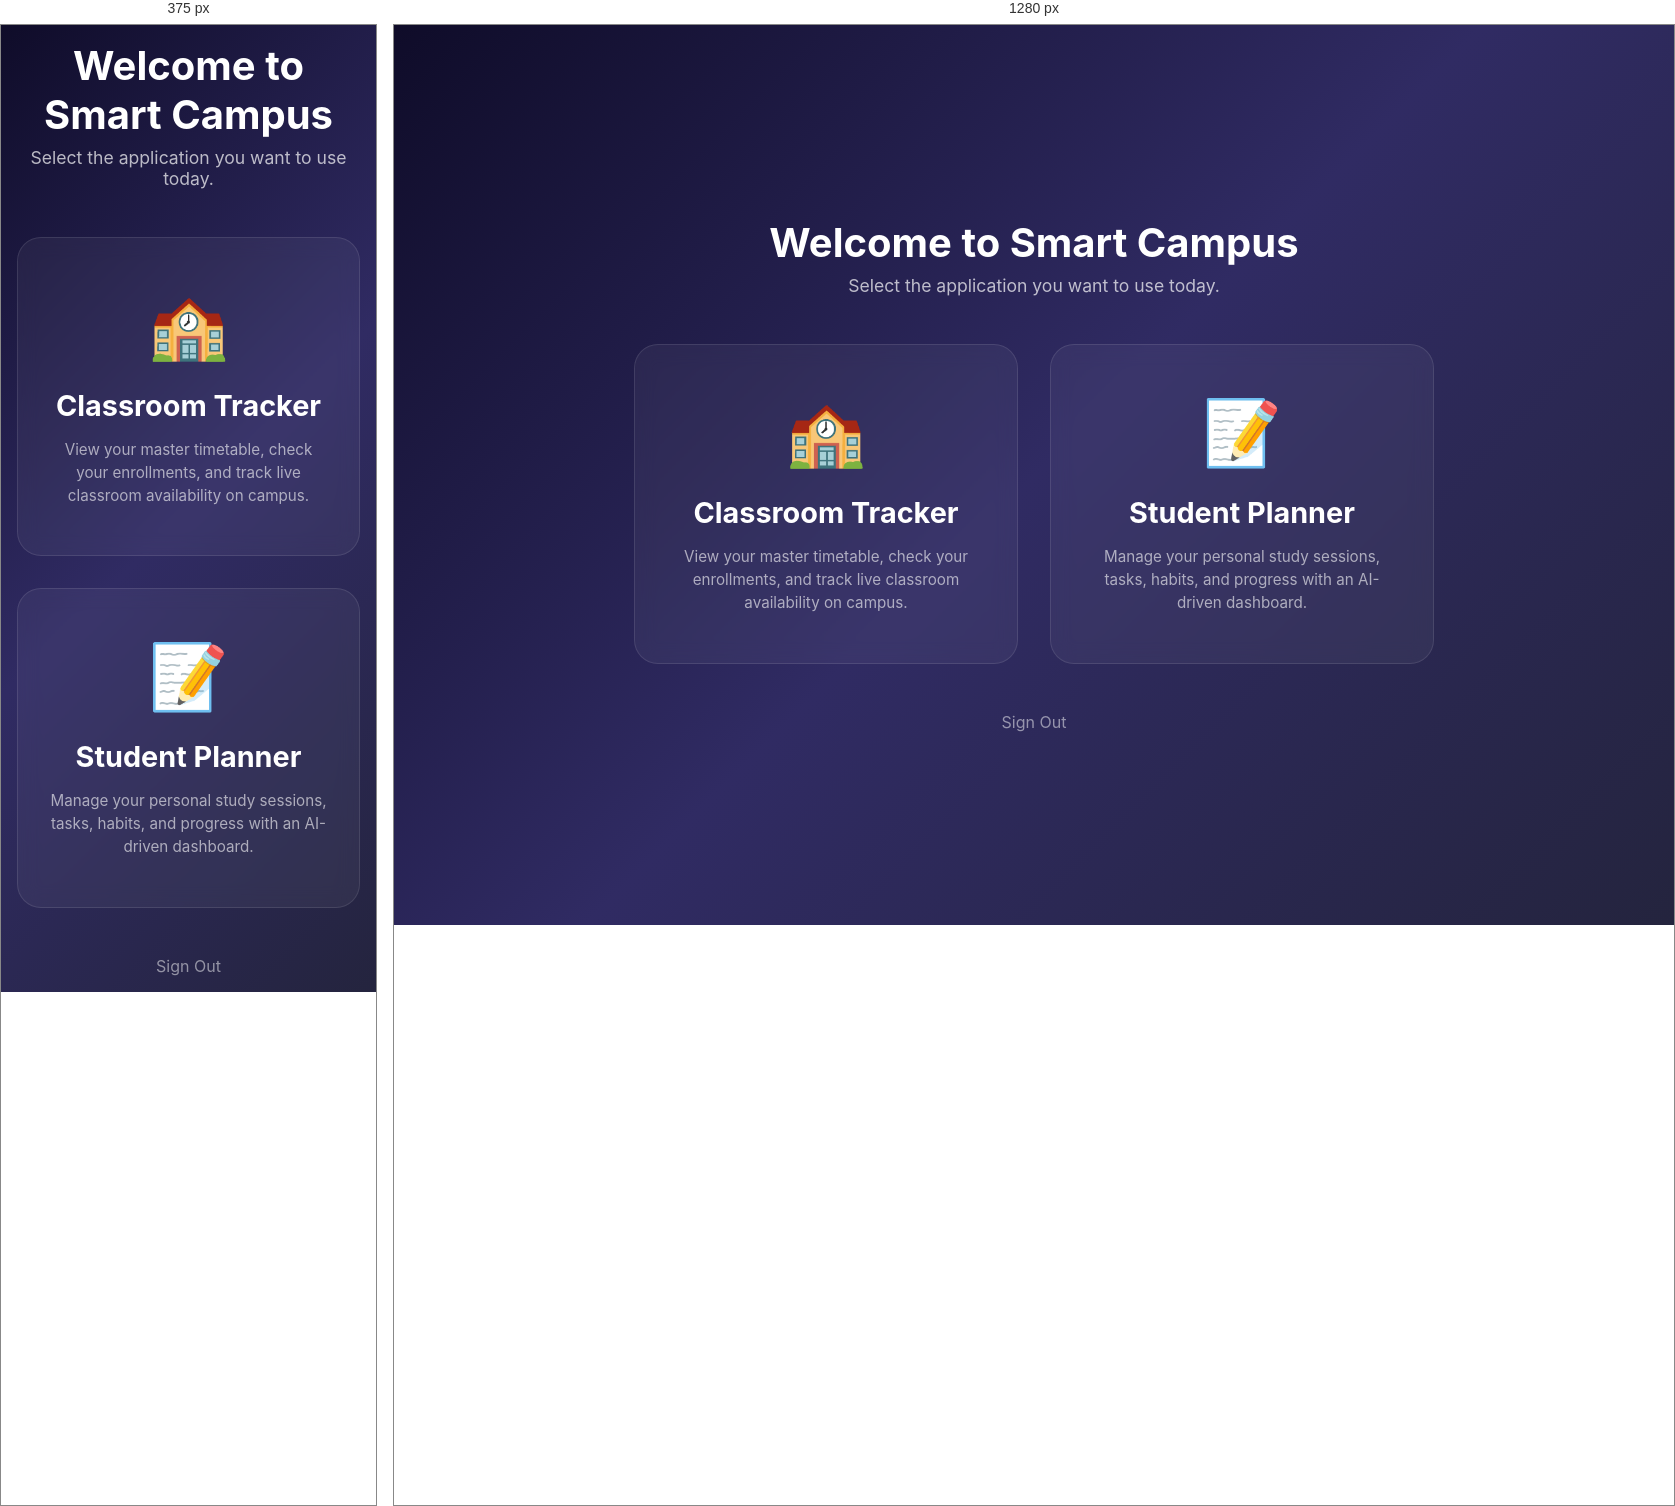
Rendered at 375 px and 1280 px, left to right.

<!-- file: choice.html -->
<!DOCTYPE html>
<html lang="en">

<head>
    <meta charset="UTF-8">
    <meta name="viewport" content="width=device-width, initial-scale=1.0">
    <title>Smart Campus – Choose App</title>
    <link href="https://fonts.googleapis.com/css2?family=Inter:wght@300;400;600;700&display=swap" rel="stylesheet">
    <style>
        * {
            margin: 0;
            padding: 0;
            box-sizing: border-box;
        }

        body {
            font-family: 'Inter', sans-serif;
            min-height: 100vh;
            background: linear-gradient(135deg, #0f0c29, #302b63, #24243e);
            display: flex;
            align-items: center;
            justify-content: center;
            color: #fff;
            padding: 1rem;
        }

        .container {
            width: 100%;
            max-width: 800px;
            text-align: center;
        }

        h1 {
            font-size: 2.5rem;
            margin-bottom: 0.5rem;
            font-weight: 700;
        }

        p.subtitle {
            color: rgba(255, 255, 255, 0.7);
            margin-bottom: 3rem;
            font-size: 1.1rem;
        }

        .cards {
            display: grid;
            grid-template-columns: 1fr;
            gap: 2rem;
        }

        @media (min-width: 768px) {
            .cards {
                grid-template-columns: 1fr 1fr;
            }
        }

        .card {
            background: rgba(255, 255, 255, 0.05);
            border: 1px solid rgba(255, 255, 255, 0.1);
            border-radius: 24px;
            padding: 3rem 2rem;
            text-decoration: none;
            color: inherit;
            display: flex;
            flex-direction: column;
            align-items: center;
            transition: all 0.3s ease;
            backdrop-filter: blur(10px);
            cursor: pointer;
        }

        .card:hover {
            transform: translateY(-10px);
            background: rgba(255, 255, 255, 0.1);
            border-color: rgba(255, 255, 255, 0.25);
            box-shadow: 0 20px 40px rgba(0, 0, 0, 0.3);
        }

        .card.planner:hover {
            border-color: #fca5a5;
            box-shadow: 0 20px 40px rgba(239, 68, 68, 0.2);
        }

        .card.tracker:hover {
            border-color: #a78bfa;
            box-shadow: 0 20px 40px rgba(108, 99, 255, 0.2);
        }

        .icon {
            font-size: 4rem;
            margin-bottom: 1.5rem;
        }

        .card h2 {
            font-size: 1.8rem;
            margin-bottom: 1rem;
        }

        .card p {
            color: rgba(255, 255, 255, 0.6);
            font-size: 0.95rem;
            line-height: 1.5;
        }
        
        .logout {
            margin-top: 3rem;
            display: inline-block;
            color: rgba(255,255,255,0.5);
            text-decoration: none;
            transition: color 0.2s;
        }
        
        .logout:hover {
            color: #ef4444;
        }
    </style>
</head>

<body>
    <div class="container">
        <h1>Welcome to Smart Campus</h1>
        <p class="subtitle">Select the application you want to use today.</p>

        <div class="cards">
            <a href="/student" class="card tracker">
                <div class="icon">🏫</div>
                <h2>Classroom Tracker</h2>
                <p>View your master timetable, check your enrollments, and track live classroom availability on campus.</p>
            </a>

            <a href="/planner/dashboard.html" class="card planner">
                <div class="icon">📝</div>
                <h2>Student Planner</h2>
                <p>Manage your personal study sessions, tasks, habits, and progress with an AI-driven dashboard.</p>
            </a>
        </div>
        
        <a href="#" class="logout" onclick="logout()">Sign Out</a>
    </div>

    <script>
        function logout() {
            localStorage.removeItem('campus_token');
            localStorage.removeItem('campus_user');
            localStorage.removeItem('campus_role');
            window.location.href = '/login';
        }

        // Redirect if not logged in
        if (!localStorage.getItem('campus_token')) {
            window.location.href = '/login';
        }
    </script>
</body>

</html>